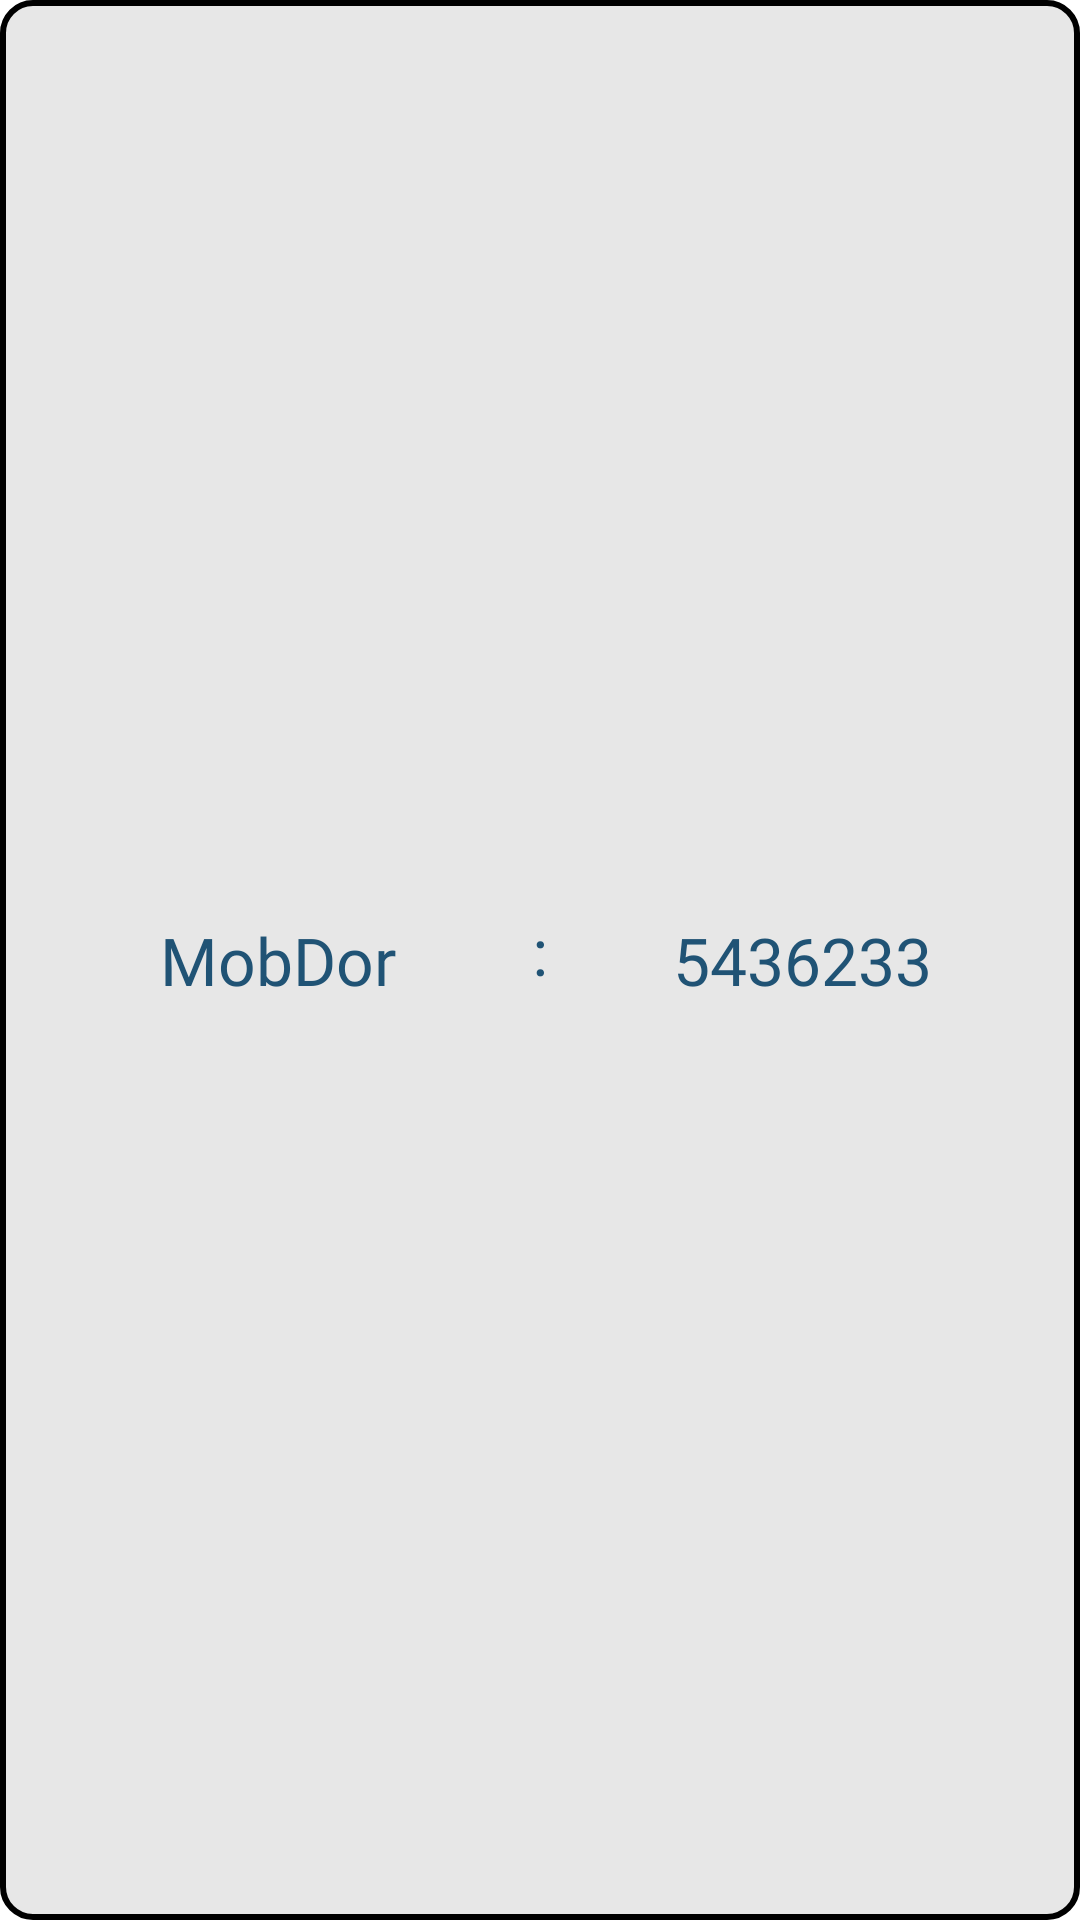

Write the Android layout XML for this screen, with the resource values it uses.
<!-- AndroidManifest.xml: application theme Theme.DrawingApp -->
<!-- res/layout/score_board_item.xml -->
<?xml version="1.0" encoding="utf-8"?>
<LinearLayout xmlns:android="http://schemas.android.com/apk/res/android"
    xmlns:app="http://schemas.android.com/apk/res-auto"
    xmlns:tools="http://schemas.android.com/tools"
    android:id="@+id/clMain"
    android:layout_width="match_parent"
    android:layout_height="wrap_content"
    android:background="@drawable/score_board_normal"
    android:padding="8dp"
    android:orientation="horizontal"
    android:layout_marginTop="3dp"
    android:layout_marginBottom="7dp">

    <TextView
        android:id="@+id/tvName"
        android:layout_width="match_parent"
        android:layout_height="match_parent"
        android:layout_marginStart="1dp"
        android:layout_marginEnd="1dp"
        android:autoSizeMaxTextSize="22dp"
        android:autoSizeMinTextSize="2dp"
        android:autoSizeTextType="uniform"
        android:gravity="center"
        android:maxLines="1"
        android:text="MobDor"
        android:fontFamily="@font/unicorn_scribbles"
        android:textColor="@color/colorPrimary"
        android:layout_weight="1"
        app:layout_constraintBottom_toBottomOf="parent"
        app:layout_constraintEnd_toStartOf="@id/tvTwoDots"
        app:layout_constraintStart_toStartOf="parent"
        app:layout_constraintTop_toTopOf="parent" />

    <TextView
        android:id="@+id/tvTwoDots"
        android:layout_width="wrap_content"
        android:layout_height="wrap_content"
        android:gravity="center"
        android:text=":"
        android:textSize="22dp"
        android:fontFamily="@font/unicorn_scribbles"
        android:textColor="@color/colorPrimary"
        app:layout_constraintBottom_toBottomOf="parent"
        app:layout_constraintEnd_toStartOf="@id/tvPoints"
        app:layout_constraintStart_toEndOf="@id/tvName"
        app:layout_constraintTop_toTopOf="parent" />

    <TextView
        android:id="@+id/tvPoints"
        android:layout_width="match_parent"
        android:layout_height="match_parent"
        android:layout_marginStart="1dp"
        android:layout_marginEnd="1dp"
        android:autoSizeMaxTextSize="22dp"
        android:autoSizeMinTextSize="2dp"
        android:autoSizeTextType="uniform"
        android:gravity="center"
        android:maxLines="1"
        android:text="5436233"
        android:fontFamily="@font/unicorn_scribbles"
        android:textColor="@color/colorPrimary"
        app:layout_constraintBottom_toBottomOf="parent"
        app:layout_constraintEnd_toEndOf="parent"
        app:layout_constraintStart_toEndOf="@id/tvTwoDots"
        app:layout_constraintTop_toTopOf="parent"
        android:layout_weight="1"/>

</LinearLayout>
<!-- resources referenced by this layout -->
<resources>
  <color name="colorPrimary">#205375</color>
  <!-- drawable score_board_normal (drawable) -->
  <?xml version="1.0" encoding="utf-8"?>
  <layer-list xmlns:android="http://schemas.android.com/apk/res/android">
  
      <item>
          <shape android:shape="rectangle">
              <stroke
                  android:width="2dp"
                  android:color="#000000"/>
              <padding
                  android:bottom="0dp"
                  android:left="0dp"
                  android:right="0dp"
                  android:top="0dp"/>
  
              <solid
                  android:color="#E7E7E7"/>
              <corners android:radius="10dp"/>
          </shape>
      </item>
  </layer-list>
  <style name="Theme.DrawingApp" parent="Theme.MaterialComponents.Light.NoActionBar">
          
          <item name="colorPrimary">#205375</item>
          <item name="colorPrimaryVariant">#112B3C</item>
          <item name="colorOnPrimary">#EE7220</item>
          
          <item name="colorSecondary">#F66B0E</item>
          <item name="colorSecondaryVariant">#CD4008</item>
          <item name="colorOnSecondary">@color/black</item>
          
          <item name="android:statusBarColor">?attr/colorPrimaryVariant</item>
          
          <item name="windowNoTitle">true</item>
          <item name="android:navigationBarColor">@color/black</item>
      </style>
  <color name="black">#FF000000</color>
</resources>
